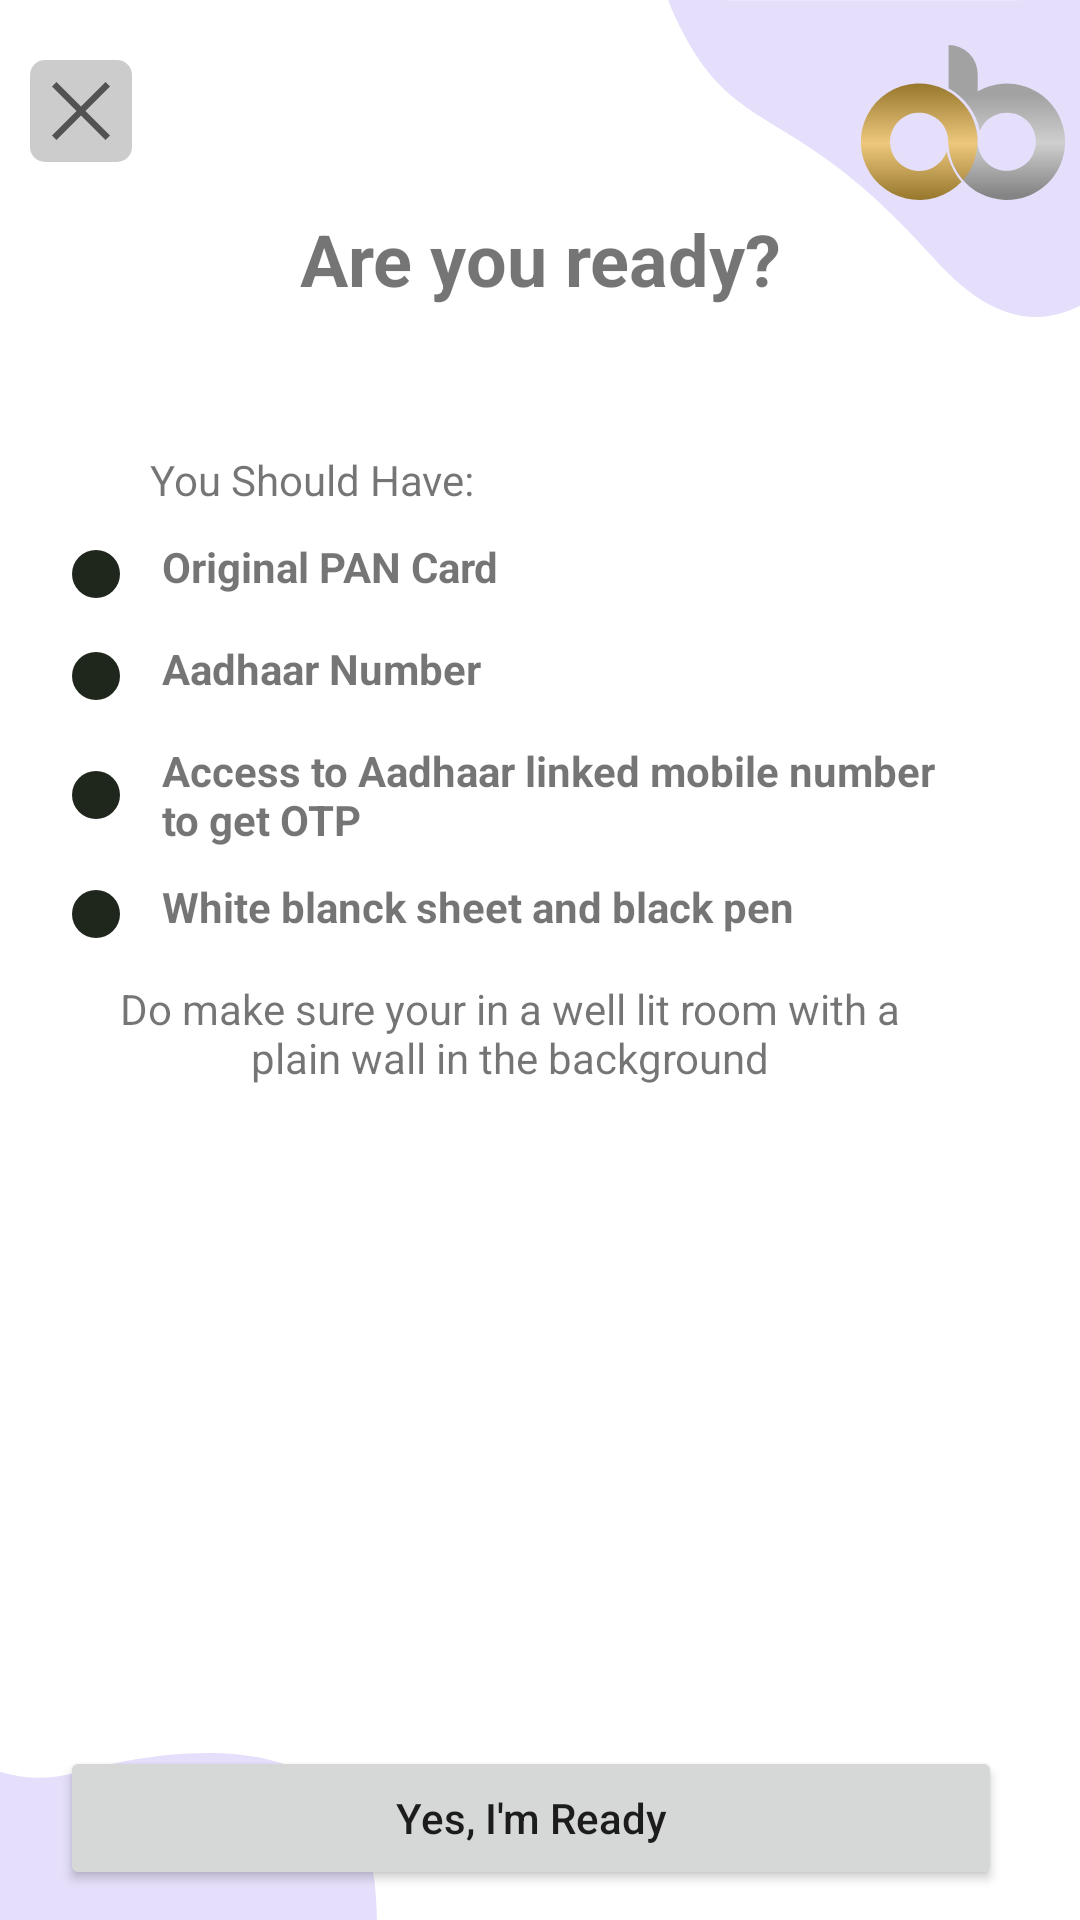

Android layout source for this screen:
<!-- AndroidManifest.xml: application theme Theme.MaterialComponents.DayNight.NoActionBar -->
<!-- res/layout/activity_customer_onboarding.xml -->
<?xml version="1.0" encoding="utf-8"?>
<androidx.constraintlayout.widget.ConstraintLayout xmlns:android="http://schemas.android.com/apk/res/android"
    xmlns:app="http://schemas.android.com/apk/res-auto"
    xmlns:tools="http://schemas.android.com/tools"
    android:layout_width="match_parent"
    android:layout_height="match_parent"
    tools:context=".OnboardingInstructions">


    <ImageView
        android:id="@+id/upperCurve"
        android:layout_width="wrap_content"
        android:layout_height="wrap_content"
        android:src="@drawable/ic_bg_upper_curve"
        android:text="Hello World!"
        app:layout_constraintEnd_toEndOf="parent"
        app:layout_constraintTop_toTopOf="parent" />

    <ImageView
        android:id="@+id/oneBanc"
        android:layout_width="wrap_content"
        android:layout_height="wrap_content"
        android:layout_marginEnd="5dp"
        android:paddingTop="15sp"
        android:src="@drawable/ic_onebanc_logo"
        android:text="Hello World!"
        app:layout_constraintEnd_toEndOf="parent"
        app:layout_constraintTop_toTopOf="parent" />


    <ImageView
        android:id="@+id/closeIconInstruction"
        android:layout_width="wrap_content"
        android:layout_height="wrap_content"
        android:background="@drawable/round_shape"
        android:layout_marginStart="10dp"
        android:layout_marginTop="20dp"
        android:src="@drawable/close_open"
        app:layout_constraintStart_toStartOf="parent"
        app:layout_constraintTop_toTopOf="parent" />


    <TextView
        android:id="@+id/tv"
        android:layout_width="match_parent"
        android:layout_height="wrap_content"
        android:layout_marginTop="70dp"
        android:gravity="center"
        android:text="Are you ready?"
        android:textStyle="bold"
        android:textSize="24dp"
        app:layout_constraintBottom_toTopOf="@id/llOnboarding"
        app:layout_constraintLeft_toLeftOf="parent"
        app:layout_constraintRight_toRightOf="parent"
        app:layout_constraintTop_toTopOf="parent" />

    <LinearLayout
        android:id="@+id/llOnboarding"
        android:layout_width="wrap_content"
        android:layout_height="wrap_content"
        android:layout_marginTop="40dp"
        android:orientation="vertical"
        app:layout_constraintEnd_toEndOf="parent"
        app:layout_constraintStart_toStartOf="parent"
        app:layout_constraintTop_toBottomOf="@id/tv">


        <TextView
            android:id="@+id/tv1"
            android:layout_width="match_parent"
            android:layout_height="wrap_content"
            android:layout_marginTop="8dp"
            android:gravity="left"
            android:paddingLeft="50dp"
            android:text="You Should Have:"
            app:layout_constraintBottom_toTopOf="@+id/tvSub1"
            app:layout_constraintLeft_toLeftOf="parent"
            app:layout_constraintRight_toRightOf="parent"
            app:layout_constraintTop_toBottomOf="@id/tv"
            app:layout_constraintVertical_chainStyle="packed" />

        <TextView
            android:id="@+id/tvSubInstruction"
            android:layout_width="match_parent"
            android:layout_height="wrap_content"
            android:layout_marginTop="10dp"
            android:drawablePadding="10dp"
            android:gravity="left"
            android:textStyle="bold"
            android:paddingLeft="20sp"
            android:text="Original PAN Card"
            app:drawableStartCompat="@drawable/ic_baseline_fiber_manual_record_24"
            app:layout_constraintBottom_toTopOf="@+id/tv2"
            app:layout_constraintLeft_toLeftOf="parent"
            app:layout_constraintRight_toRightOf="parent"
            app:layout_constraintTop_toBottomOf="@id/tv1" />

        <TextView
            android:id="@+id/tv2"
            android:layout_width="match_parent"
            android:layout_height="wrap_content"
            android:layout_marginTop="10dp"
            android:drawablePadding="10dp"
            android:gravity="left"
            android:textStyle="bold"
            android:paddingLeft="20sp"
            android:text="Aadhaar Number"
            app:drawableStartCompat="@drawable/ic_baseline_fiber_manual_record_24"
            app:layout_constraintBottom_toTopOf="@+id/tvSub2"
            app:layout_constraintLeft_toLeftOf="parent"
            app:layout_constraintRight_toRightOf="parent"
            app:layout_constraintTop_toBottomOf="@id/tvSub1" />

        <TextView
            android:id="@+id/tvSub2"
            android:layout_width="match_parent"
            android:layout_height="wrap_content"
            android:layout_marginTop="10dp"
            android:drawablePadding="10dp"
            android:textStyle="bold"
            android:gravity="start"
            android:paddingStart="20sp"
            android:paddingEnd="40sp"
            android:text="Access to Aadhaar linked mobile number to get OTP"
            app:drawableStartCompat="@drawable/ic_baseline_fiber_manual_record_24"
            app:layout_constraintBottom_toTopOf="@+id/tvSub3"
            app:layout_constraintLeft_toLeftOf="parent"
            app:layout_constraintRight_toRightOf="parent"
            app:layout_constraintTop_toBottomOf="@id/tv2" />

        <TextView
            android:id="@+id/tvSub3"
            android:layout_width="match_parent"
            android:layout_height="wrap_content"
            android:layout_marginTop="10dp"
            android:drawablePadding="10dp"
            android:gravity="left"
            android:paddingLeft="20sp"
            android:textStyle="bold"

            android:text="White blanck sheet and black pen"
            app:drawableStartCompat="@drawable/ic_baseline_fiber_manual_record_24"
            app:layout_constraintBottom_toTopOf="@+id/tvSub5"
            app:layout_constraintLeft_toLeftOf="parent"
            app:layout_constraintRight_toRightOf="parent"
            app:layout_constraintTop_toBottomOf="@id/tvSub2" />

        <TextView
            android:id="@+id/tvSub5"
            android:layout_width="match_parent"
            android:layout_height="wrap_content"
            android:layout_marginTop="10dp"
            android:gravity="center"
            android:paddingLeft="30dp"

            android:paddingRight="50dp"
            android:text="Do make sure your in a well lit room with a plain wall in the background"
            app:layout_constraintLeft_toLeftOf="parent"
            app:layout_constraintRight_toRightOf="parent"
            app:layout_constraintTop_toBottomOf="@id/tvSub3" />

    </LinearLayout>


    <ImageView
        android:layout_width="wrap_content"
        android:layout_height="wrap_content"
        android:src="@drawable/ic_bg_lower_curve"
        android:text="Hello World!"
        app:layout_constraintBottom_toBottomOf="parent"
        app:layout_constraintStart_toStartOf="parent" />

    <Button
        android:id="@+id/button"
        android:layout_width="match_parent"
        android:layout_height="wrap_content"
        android:layout_marginBottom="10sp"
        android:paddingLeft="20dp"
        android:paddingRight="20dp"
        android:textAllCaps="false"
        android:layout_marginStart="20sp"
        android:layout_marginEnd="26dp"
        android:text="Yes, I'm Ready"
        app:layout_constraintBottom_toBottomOf="parent"
        app:layout_constraintEnd_toEndOf="parent"
        app:layout_constraintStart_toStartOf="parent" />
</androidx.constraintlayout.widget.ConstraintLayout>
<!-- resources referenced by this layout -->
<resources>
  <!-- drawable close_open (drawable) -->
  <vector xmlns:android="http://schemas.android.com/apk/res/android"
      android:width="34dp"
      android:height="34dp"
      android:tint="?attr/colorControlNormal"
      android:viewportWidth="48"
      android:viewportHeight="48">
      <path
          android:fillColor="@android:color/white"
          android:pathData="M12.45,37.65 L10.35,35.55 21.9,24 10.35,12.45 12.45,10.35 24,21.9 35.55,10.35 37.65,12.45 26.1,24 37.65,35.55 35.55,37.65 24,26.1Z" />
  </vector>
  <!-- drawable ic_baseline_fiber_manual_record_24 (drawable) -->
  <vector android:height="24dp" android:tint="#1F261C"
      android:viewportHeight="24" android:viewportWidth="24"
      android:width="24dp" xmlns:android="http://schemas.android.com/apk/res/android">
      <path android:fillColor="@android:color/white" android:pathData="M12,12m-8,0a8,8 0,1 1,16 0a8,8 0,1 1,-16 0"/>
  </vector>
  <!-- drawable ic_bg_lower_curve (drawable) -->
  <vector xmlns:android="http://schemas.android.com/apk/res/android"
      android:width="125.74dp"
      android:height="55.81dp"
      android:viewportWidth="125.74"
      android:viewportHeight="55.81">
    <path
        android:pathData="M0.01,6.28a43.74,43.74 0,0 0,24.96 0.34c27.35,-7.55 94.32,-19.81 99.99,36.79 0.44,4.4 0.7,8.19 0.78,12.37 -9.66,0.02 -117.05,0.07 -125.72,0C-0.02,35.38 0.01,12.2 0.01,6.28Z"
        android:fillColor="#e5dffb"/>
  </vector>
  <!-- drawable ic_bg_upper_curve (drawable) -->
  <vector xmlns:android="http://schemas.android.com/apk/res/android"
      android:width="137.46dp"
      android:height="105.73dp"
      android:viewportWidth="137.46"
      android:viewportHeight="105.73">
    <path
        android:pathData="M0,0a63.51,63.51 0,0 0,2.68 6.26c19.62,41.69 38.01,25.75 85.84,79.71 19.7,22.23 35.78,22.66 48.94,16.03 0,-15.9 0.02,-47.18 0,-102C130.15,0.08 5.92,0.08 0,0Z"
        android:fillColor="#e5dffb"/>
  </vector>
  <!-- drawable ic_onebanc_logo: vector/xml drawable (drawable, 2019 chars, omitted) -->
  <!-- drawable round_shape (drawable) -->
  <?xml version="1.0" encoding="UTF-8"?>
  <shape xmlns:android="http://schemas.android.com/apk/res/android">
      <solid android:color="#CCCCCC"/>
  
  
  
  
      <corners android:radius="5dp"/>
  </shape>
</resources>
